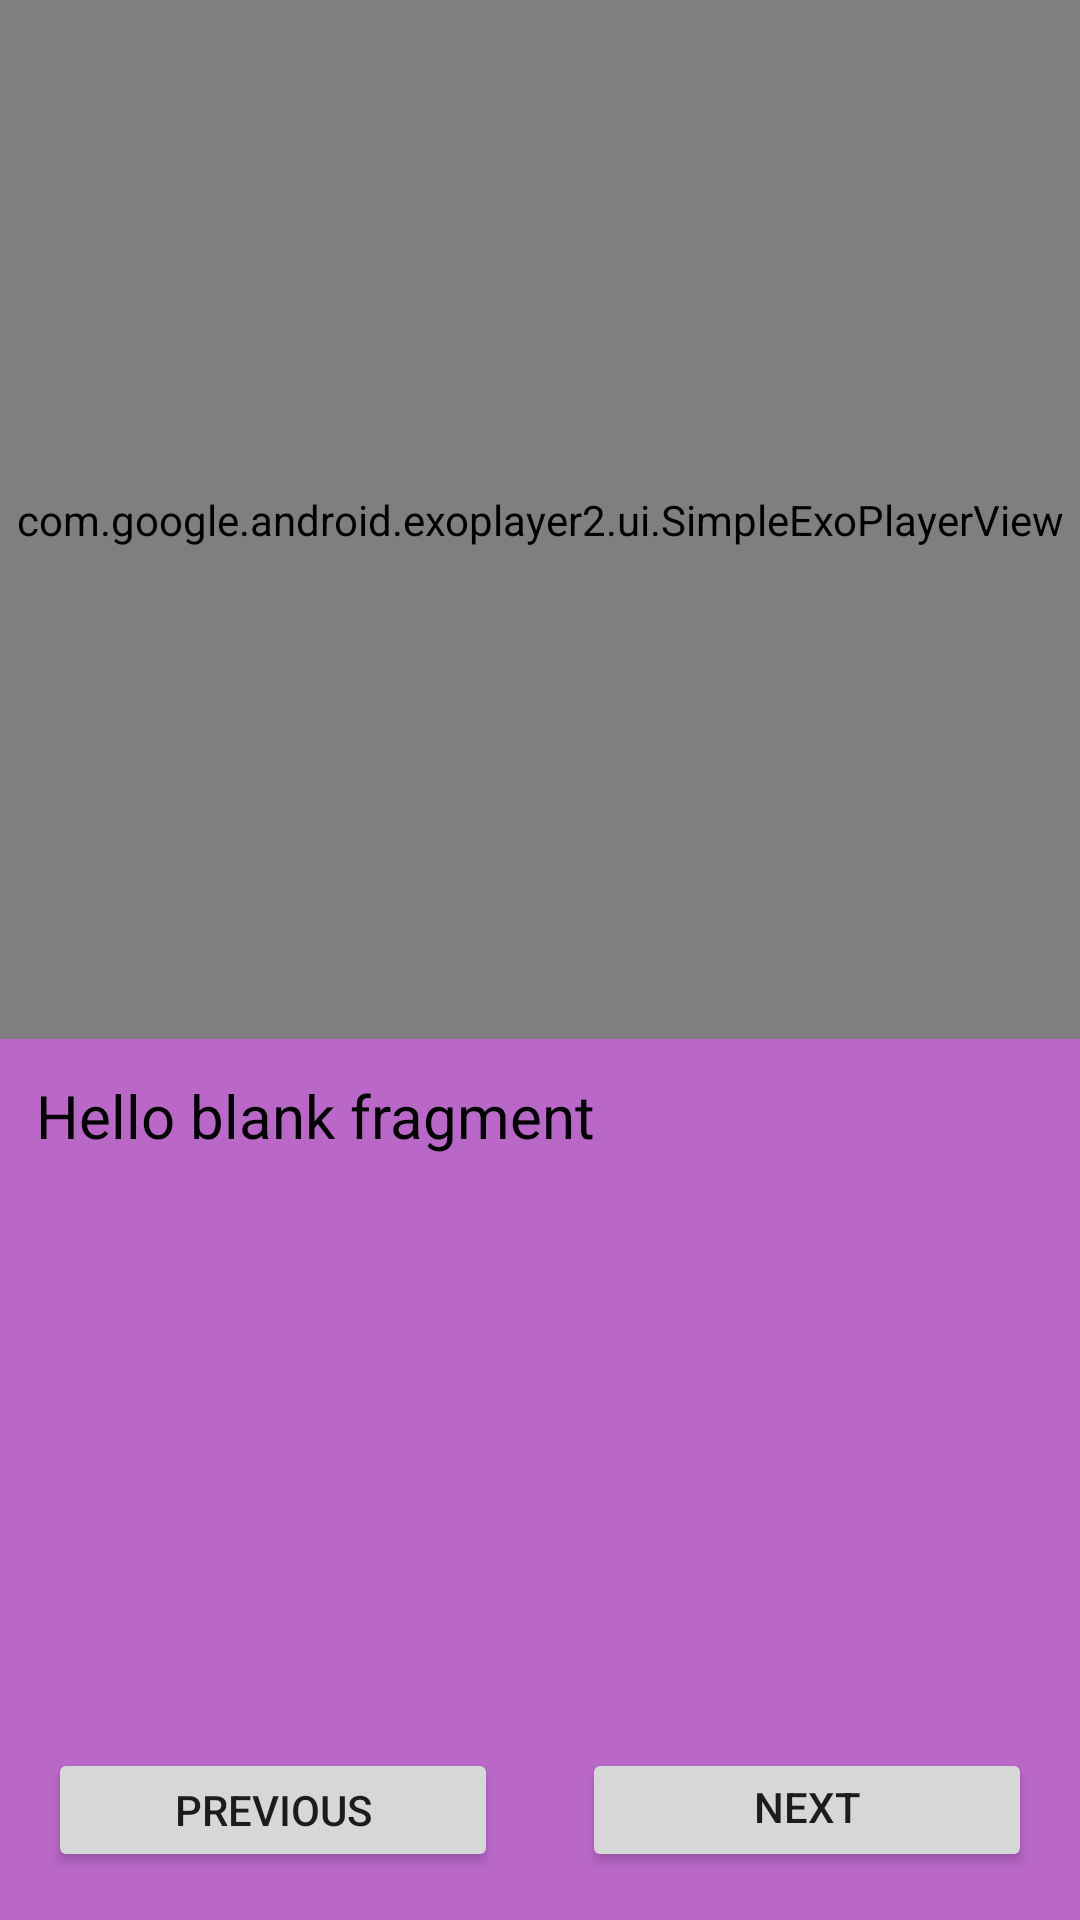

Produce the Android XML layout that renders to this screen, including the resource entries it uses.
<!-- AndroidManifest.xml: application theme AppTheme -->
<!-- res/layout/fragment_step_details.xml -->
<LinearLayout xmlns:android="http://schemas.android.com/apk/res/android"
    xmlns:app="http://schemas.android.com/apk/res-auto"
    xmlns:tools="http://schemas.android.com/tools"
    android:layout_width="match_parent"
    android:layout_height="match_parent"
    android:orientation="vertical"
    android:background="@color/colorPrimaryLight">


    <com.google.android.exoplayer2.ui.SimpleExoPlayerView
        android:id="@+id/player_View"
        android:layout_width="match_parent"
        android:layout_height="match_parent"
        android:visibility="visible"
        android:layout_weight="35">

    </com.google.android.exoplayer2.ui.SimpleExoPlayerView>

    <TextView
        android:id="@+id/tvStepDescription"
        android:layout_width="match_parent"
        android:layout_height="match_parent"
        android:text="@string/hello_blank_fragment"
        style="@style/pragraph_style"
        android:layout_margin="@dimen/margin_medium"
        android:layout_weight="50" />

    <RelativeLayout
        android:layout_width="match_parent"
        android:layout_height="@dimen/buttons_layout_hight"
        android:orientation="horizontal"
        android:layout_weight="1"
        android:layout_margin="@dimen/margin_large">

        <Button
            android:layout_width="@dimen/buttons_layout_width"
            android:layout_height="@dimen/buttons_layout_hight"
            android:text="@string/next_button"
            android:gravity="center_horizontal"
            android:id="@+id/next_step_button"
            android:layout_alignParentRight="true"
            android:onClick="getNextStep" />

        <Button
            android:id="@+id/button"
            android:layout_width="@dimen/buttons_layout_width"
            android:layout_height="@dimen/buttons_layout_hight"
            android:layout_gravity="center_vertical"
            android:text="@string/previous_button"
            android:layout_alignParentLeft="true"
            android:onClick="getPreviousStep" />
    </RelativeLayout>

</LinearLayout>
<!-- resources referenced by this layout -->
<resources>
  <color name="colorPrimaryLight">#BA68C8</color>
  <dimen name="buttons_layout_hight">50dp</dimen>
  <dimen name="buttons_layout_width">150dp</dimen>
  <dimen name="margin_large">16dp</dimen>
  <dimen name="margin_medium">12dp</dimen>
  <string name="hello_blank_fragment">Hello blank fragment</string>
  <string name="next_button">Next</string>
  <string name="previous_button">Previous</string>
  <style name="pragraph_style">
          <item name="android:textSize">@dimen/text_sz_large</item>
          <item name="android:textColor">@color/black</item>
  
      </style>
  <style name="AppTheme" parent="Theme.AppCompat.Light.DarkActionBar">
          
          <item name="colorPrimary">@color/colorPrimary</item>
          <item name="colorPrimaryDark">@color/colorPrimaryDark</item>
          <item name="colorAccent">@color/colorAccent</item>
      </style>
  <dimen name="text_sz_large">20sp</dimen>
  <color name="black">#000</color>
  <color name="colorPrimary">#7B1FA2</color>
  <color name="colorPrimaryDark">#4A148C</color>
  <color name="colorAccent">#FF4081</color>
</resources>
